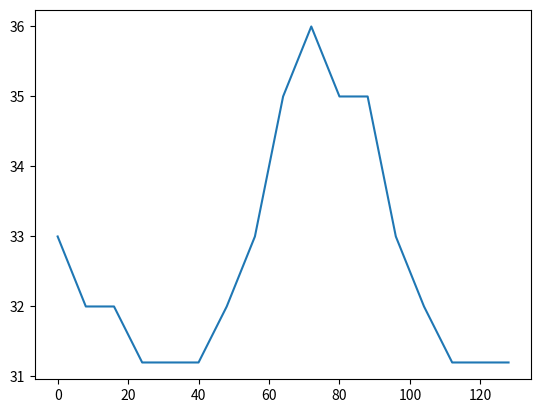

Write Python code to recreate this figure.
# -*- coding: utf-8 -*-
"""
Created on 2024.06.24
[redacted]
"""
# This is the code for the TCL agent to calculate the available power


import numpy as np
from scipy.interpolate import interp1d
import matplotlib.pyplot as plt

Ts = 129 # 20：00-23：45 0：00-23：45 0：00-04：00, total 129 point
N = 3000 
Tout_ori = [33,32,32,31.2,31.2,31.2,32,33,35,36,35,35,33,32,31.2,31.2,31.2] # Outside temperature
Tset0 = 24
R=1.75
delta_Tup = 3 # Tmax-Tset0, Maximum temperature gap that the users can accept
delta_Tdn = 3 # Tset0-Tmin
k1 = 0.03 # paramenters from reference[26]
k2 = 0.06
l1 = -0.4
l2 = -0.3
s = k2/k1
l = l2-k2*l1/k1

# Temperature interpolation
x1 = np.linspace(0,128,17) # 2+13+2=17
fx1 = interp1d(x1, Tout_ori, kind='linear')
x2 = np.linspace(0,128,129) 
Tout = fx1(x2) # Call the interpolation function to get the temperature every 15 min
plt.plot(x2,Tout)
plt.show()
Tmax = Tset0+delta_Tup # Allowable upper temperature
Tmin = Tset0-delta_Tdn # Allowable lower temperature

zg_ability = 1/10 # 
ptcl_set0 = np.zeros(Ts) # total initial power
ptcl_max = np.zeros(Ts) # max(total power)
ptcl_min = np.zeros(Ts) # min(total power)
ptcl_b1_max = np.zeros(Ts) # power that can be supplemented by DN, corresponding to func(A.3) in paper
ptcl_b2_max = np.zeros(Ts) # power that can be reduced by DN
ptcl_con_max = np.zeros(Ts) # corresponding to (Ltcl,2) in paper
ptcl_con_min = np.zeros(Ts) # corresponding to (Ltcl,1) in paper
ptcl_acp_max = np.zeros(Ts) # corresponding to (Ltcl,max) in paper
ptcl_acp_min = np.zeros(Ts) # corresponding to (Ptcl,con,min) in paper

for i in range(Ts):
    ptcl_set0[i] = N*((Tout[i]-Tset0)/(s*R)-l/s)/1000
    ptcl_max[i] = N*((Tout[i]-Tmin)/(s*R)-l/s)/1000
    ptcl_min[i] = N*((Tout[i]-Tmax)/(s*R)-l/s)/1000
    ptcl_b1_max[i] = 1/(zg_ability+1)*zg_ability*(ptcl_min[i]-2)
    ptcl_b2_max[i] = zg_ability*(ptcl_min[i]-2-ptcl_b1_max[i])
    ptcl_con_max[i] = ptcl_set0[i]-ptcl_min[i]+ptcl_b1_max[i]+2 
    ptcl_con_min[i] = 2+ptcl_b1_max[i] 
    ptcl_acp_max[i] = ptcl_max[i]-ptcl_min[i]+ptcl_b2_max[i]+2+ptcl_b1_max[i] 
    ptcl_acp_min[i] = 2 
   

